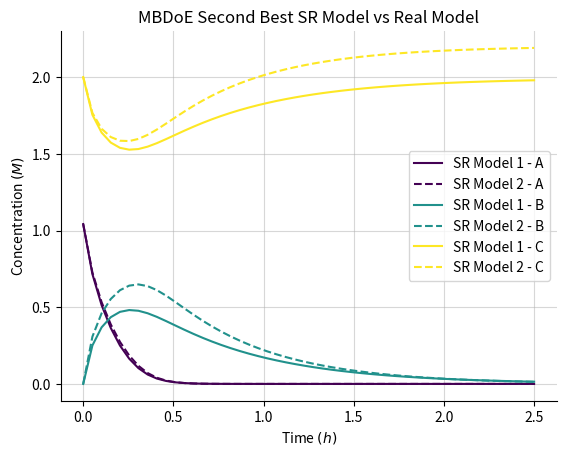

The script that saved this image:
#!/usr/bin/env python3
# -*- coding: utf-8 -*-
"""
Created on Thu Jan 25 15:37:22 2024

[redacted]
"""

"##############################################################################"
"######################## Importing important packages ########################"
"##############################################################################"

import matplotlib.pyplot as plt
import numpy as np
from scipy.integrate import solve_ivp
import matplotlib.cm as cm
from scipy.optimize import minimize

np.random.seed(1998)


"##############################################################################"
"###################### Model-Based Design of Experiments #####################"
"##############################################################################"

def SR_model(z0, equations, t, t_eval):
    i = 0
    
    for equation in equations:
        equation = str(equation)
        equation = equation.replace("A", "z[0]")
        equation = equation.replace("B", "z[1]")
        equation = equation.replace("C", "z[2]")
        equations[i] = equation
        i += 1
    
    def nest(t, z):
        dAdt = eval(str(equations[0]))
        dBdt = eval(str(equations[1]))
        dCdt = eval(str(equations[2]))
        dzdt = [dAdt, dBdt, dCdt]
        return dzdt
    
    sol = solve_ivp(nest, t, z0, t_eval = t_eval, method = "RK45")  
    
    return sol.y

def MBDoE(ic, time, sym_model_1, sym_model_2):
    timesteps = len(time)
    SR_thing_1 = SR_model(ic, sym_model_1, [0, np.max(time)], list(time))
    SR_thing_1 = SR_thing_1.reshape(len(time), -1)
    SR_thing_2 = SR_model(ic, sym_model_2, [0, np.max(time)], list(time))
    SR_thing_2 = SR_thing_2.reshape(len(time), -1)
    difference = -np.sum((SR_thing_1 - SR_thing_2)**2)
    return difference

def Opt_Rout(multistart, number_parameters, lower_bound, upper_bound, to_opt, \
    time, sym_model_1, sym_model_2):
    localsol = np.empty([multistart, number_parameters])
    localval = np.empty([multistart, 1])
    boundss = tuple([(lower_bound[i], upper_bound[i]) for i in range(len(lower_bound))])
    
    for i in range(multistart):
        x0 = np.random.uniform(lower_bound, upper_bound, size = number_parameters)
        res = minimize(to_opt, x0, args = (time, sym_model_1, sym_model_2), \
                        method = 'L-BFGS-B', bounds = boundss)
        localsol[i] = res.x
        localval[i] = res.fun

    minindex = np.argmin(localval)
    opt_val = localval[minindex]
    opt_param = localsol[minindex]
    
    return opt_val, opt_param


"##############################################################################"
"########################## MBDoE on Competing Models #########################"
"##############################################################################"

multistart = 1
number_parameters = 3
lower_bound = np.array([0.2, 0.0, 0.2])
upper_bound = np.array([2.0, 1.0, 2.0])
to_opt = MBDoE
timesteps = 50
time = np.linspace(0, 2.5, timesteps)

sym_model_1 = list((
    '-2.5449934*A*C/(A*(B + 0.22843383) + 0.33003107)', '1.6521204*(A*C - B*(A*B + 0.4088003))/(A*B + 0.4088003)', '1.6029888*(-A*C + B*(A*B + 0.4037924))/(A*B + 0.4037924)'
))

sym_model_2 = list((
    '-2.5449934*A*C/(A*(B + 0.22843383) + 0.33003107)', '(2.00475475791908*A*C - 1.8638716*B*(A*(B + 0.16816978) + 0.22809806))/(A*(B + 0.16816978) + 0.22809806)', '1.6029888*(-A*C + B*(A*B + 0.4037924))/(A*B + 0.4037924)'
)) 

# THESE MODELS AND THE REAL ONE ARE INDISTINGUISHABLE WITHIN BOUNDS
a, b = Opt_Rout(multistart, number_parameters, lower_bound, upper_bound, to_opt, \
    time, sym_model_1, sym_model_2)

print('Optimal experiment: ', b)


"##############################################################################"
"########################### Plot MBDoE Experiment ############################"
"##############################################################################"

Title = "MBDoE Second Best SR Model vs Real Model"
species = ["A", "B", "C"]

STD = 0.
noise = np.random.normal(0, STD, size = (number_parameters, timesteps))

y   = SR_model(b, sym_model_1 , [0, np.max(time)], list(time))
yyy = SR_model(b, sym_model_2, [0, np.max(time)], list(time))

fig, ax = plt.subplots()
ax.set_title(Title)
ax.set_ylabel("Concentration $(M)$")
ax.set_xlabel("Time $(h)$")

color_1 = cm.viridis(np.linspace(0, 1, number_parameters))
color_2 = cm.Wistia(np.linspace(0, 1, number_parameters))
color_3 = cm.cool(np.linspace(0, 1, number_parameters))

for j in range(number_parameters):
    # ax.plot(time, np.clip(y[j] + noise[j], 0, 1e99), "x", markersize = 3, color = color_1[j])
    ax.plot(time, y[j], color = color_1[j], label = str('SR Model 1 - ' + str(species[j])))
    ax.plot(time, yyy[j], linestyle = 'dashed', color = color_1[j], label = str('SR Model 2 - ' + str(species[j])))

ax.spines["right"].set_visible(False)
ax.spines["top"].set_visible(False)
ax.grid(alpha = 0.5)
ax.legend()
plt.show()

print(np.sum((y - yyy)**2))